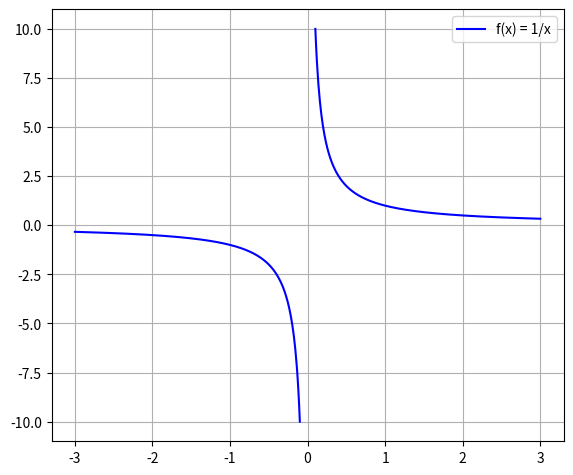

Recreate this plot in Python.
from matplotlib import pyplot
import numpy

if __name__ == '__main__':
    x = numpy.linspace(0.1, 3, 300)
    pyplot.plot(x,  1 / x, color='blue', label='f(x) = 1/x')
    x = numpy.linspace(-3, -0.1, 300)
    pyplot.plot(x, 1 /x, color='blue')
    pyplot.legend()
    pyplot.grid(True)
    pyplot.subplots_adjust(left=0.1, right=0.9, top=0.96, bottom=0.06)
    pyplot.show()
